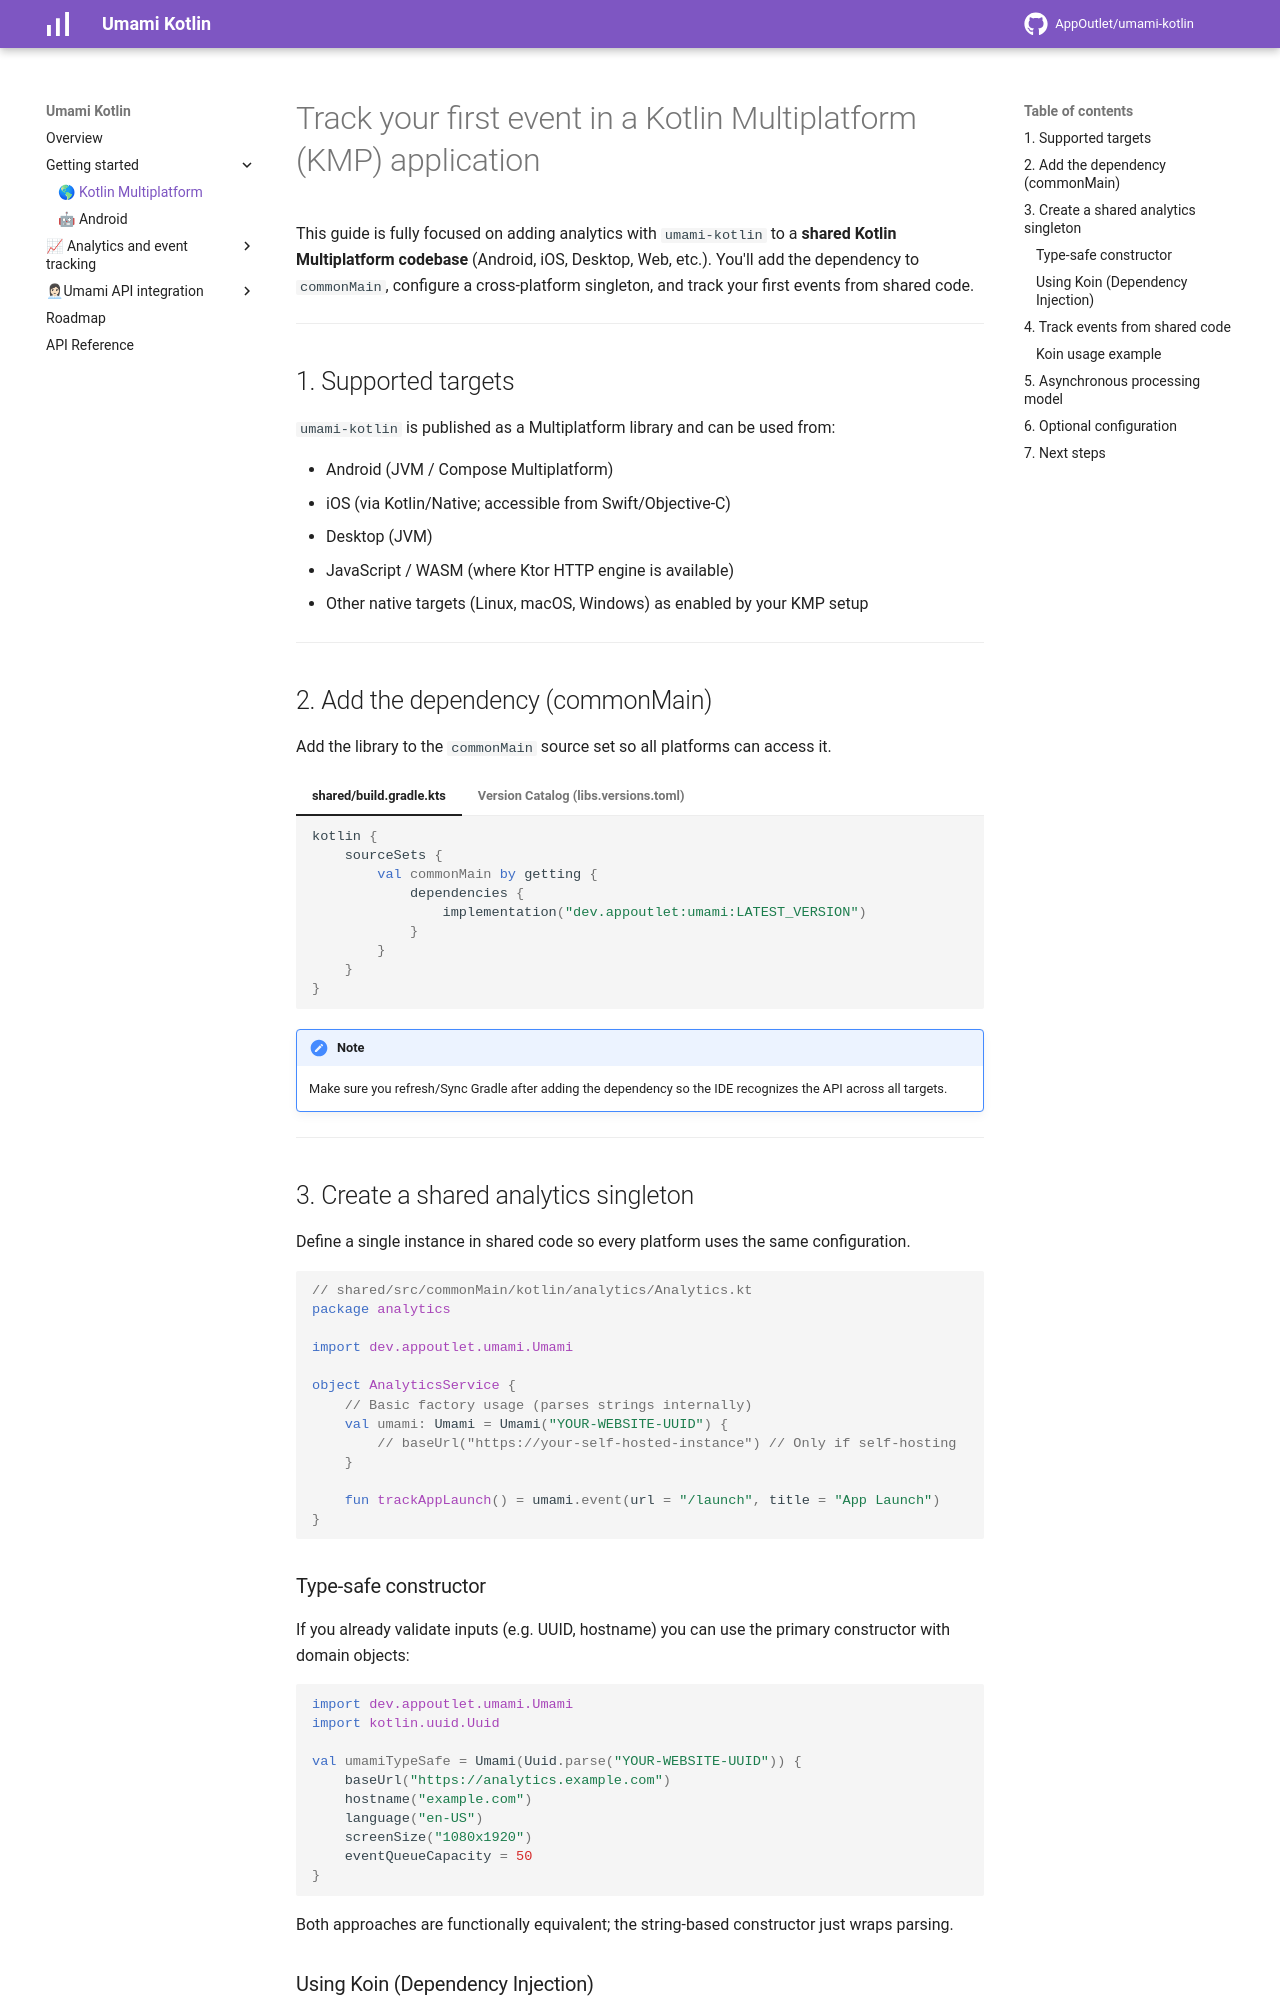

repository: AppOutlet/umami-kotlin · page: getstarted/kmp/index.html · generator: mkdocs

# Track your first event in a Kotlin Multiplatform (KMP) application

This guide is fully focused on adding analytics with `umami-kotlin` to a **shared Kotlin Multiplatform codebase** (Android, iOS, Desktop, Web, etc.). You'll add the dependency to `commonMain`, configure a cross-platform singleton, and track your first events from shared code.

---
## 1. Supported targets
`umami-kotlin` is published as a Multiplatform library and can be used from:

* Android (JVM / Compose Multiplatform)
* iOS (via Kotlin/Native; accessible from Swift/Objective-C)
* Desktop (JVM)
* JavaScript / WASM (where Ktor HTTP engine is available)
* Other native targets (Linux, macOS, Windows) as enabled by your KMP setup

---
## 2. Add the dependency (commonMain)
Add the library to the `commonMain` source set so all platforms can access it.

=== "shared/build.gradle.kts"
    ```kotlin
    kotlin {
        sourceSets {
            val commonMain by getting {
                dependencies {
                    implementation("dev.appoutlet:umami:LATEST_VERSION")
                }
            }
        }
    }
    ```

=== "Version Catalog (libs.versions.toml)"
    ```toml
    [versions]
    umami = "LATEST_VERSION" # Replace with latest

    [libraries]
    umami = { group = "dev.appoutlet", name = "umami", version.ref = "umami" }
    ```
    ```kotlin title="shared/build.gradle.kts"
    kotlin {
        sourceSets {
            val commonMain by getting {
                dependencies {
                    implementation(libs.umami)
                }
            }
        }
    }
    ```

!!! note
    Make sure you refresh/Sync Gradle after adding the dependency so the IDE recognizes the API across all targets.

---
## 3. Create a shared analytics singleton
Define a single instance in shared code so every platform uses the same configuration.

```kotlin
// shared/src/commonMain/kotlin/analytics/Analytics.kt
package analytics

import dev.appoutlet.umami.Umami

object AnalyticsService {
    // Basic factory usage (parses strings internally)
    val umami: Umami = Umami("YOUR-WEBSITE-UUID") {
        // baseUrl("https://your-self-hosted-instance") // Only if self-hosting
    }

    fun trackAppLaunch() = umami.event(url = "/launch", title = "App Launch")
}
```

### Type-safe constructor
If you already validate inputs (e.g. UUID, hostname) you can use the primary constructor with domain objects:
```kotlin
import dev.appoutlet.umami.Umami
import kotlin.uuid.Uuid

val umamiTypeSafe = Umami(Uuid.parse("YOUR-WEBSITE-UUID")) {
    baseUrl("https://analytics.example.com")
    hostname("example.com")
    language("en-US")
    screenSize("1080x1920")
    eventQueueCapacity = 50
}
```
Both approaches are functionally equivalent; the string-based constructor just wraps parsing.
